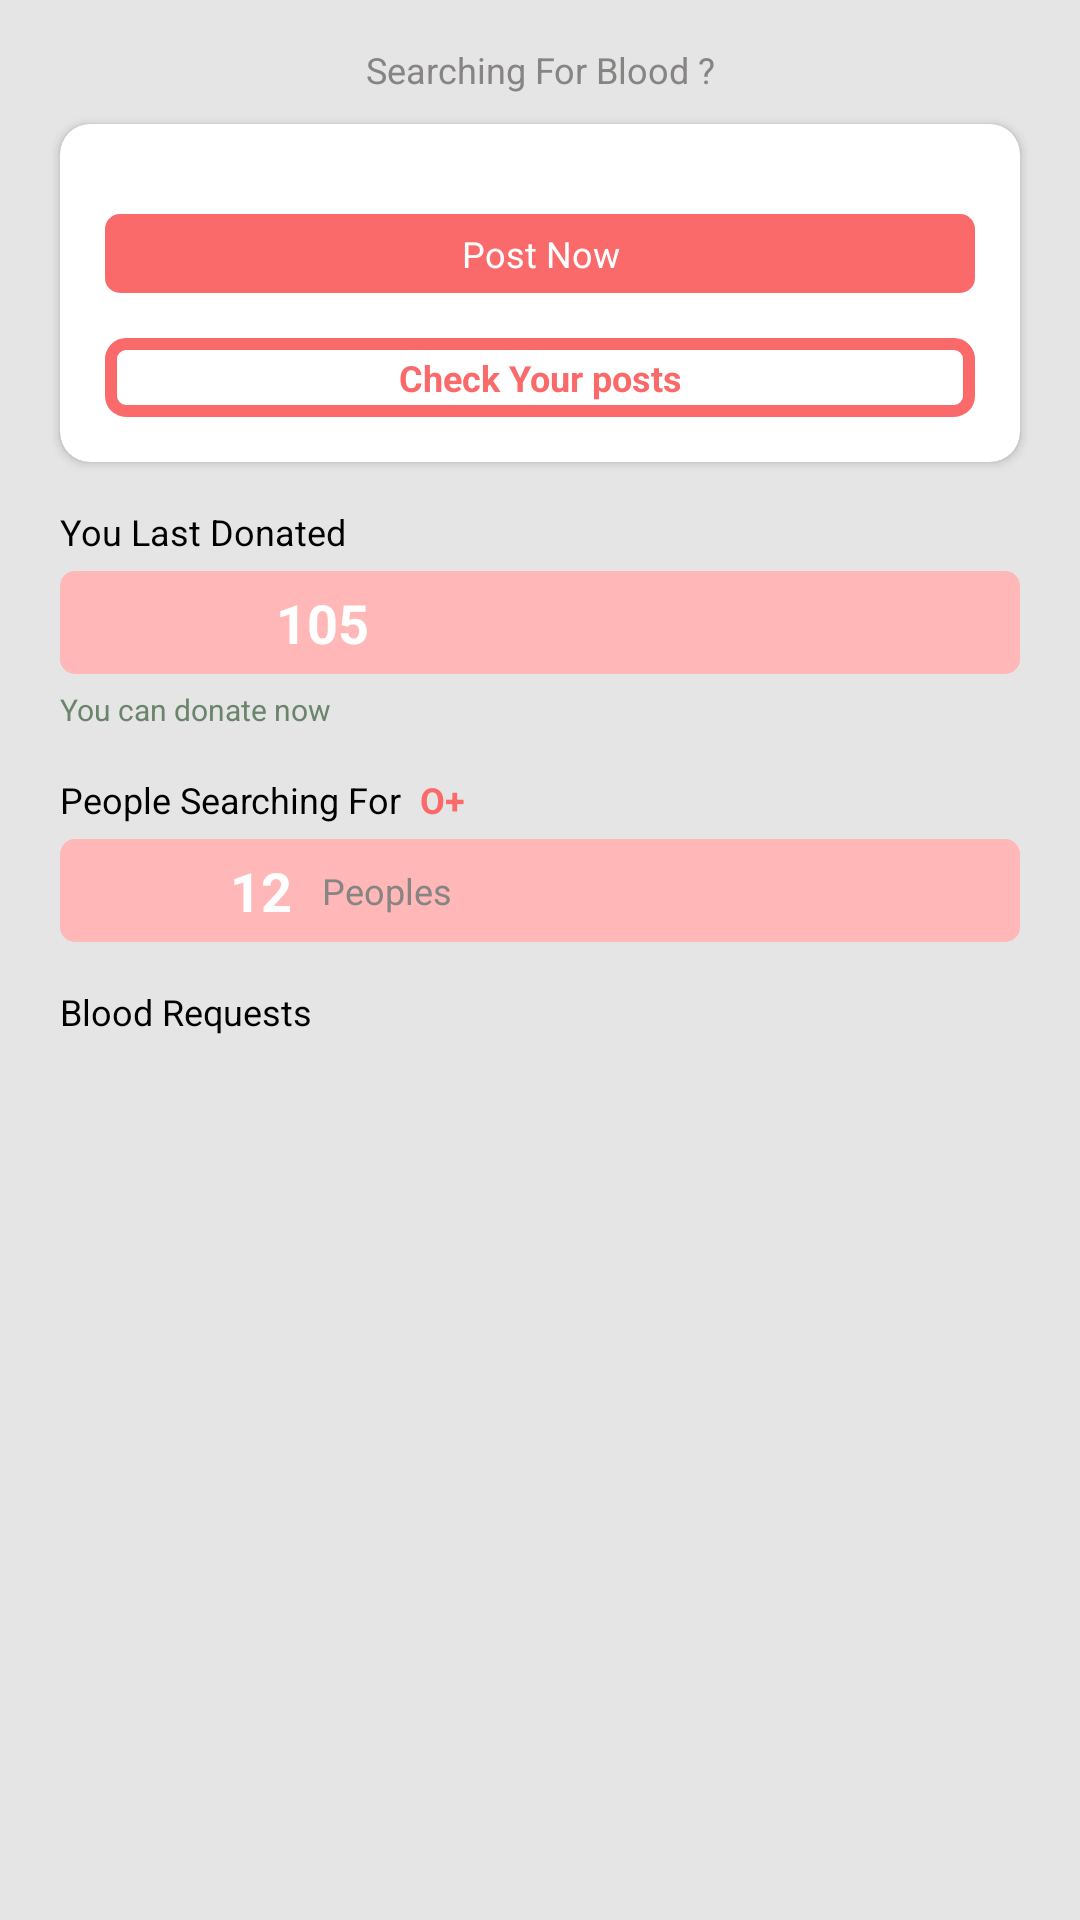

Android layout source for this screen:
<!-- AndroidManifest.xml: application theme Theme.BloodBank -->
<!-- res/layout/fragment_dashboard.xml -->
<?xml version="1.0" encoding="utf-8"?>
<LinearLayout xmlns:android="http://schemas.android.com/apk/res/android"
    xmlns:tools="http://schemas.android.com/tools"
    android:layout_width="match_parent"
    android:layout_height="match_parent"
    xmlns:app="http://schemas.android.com/apk/res-auto"
    android:background="#E5E5E5"
    tools:context=".DashboardFragment">

    
    <ScrollView
        android:layout_width="match_parent"
        android:layout_height="match_parent"
        android:scrollbars="none"
        >
        <LinearLayout
            android:layout_width="match_parent"
            android:layout_height="match_parent"
            android:orientation="vertical"
            >

            <TextView
                android:layout_width="match_parent"
                android:layout_height="wrap_content"
                android:text="Searching For Blood ?"
                android:gravity="center"
                android:textSize="12sp"
                android:textColor="#878484"
                android:layout_marginTop="15dp"
                />

            <androidx.cardview.widget.CardView
                android:layout_width="match_parent"
                android:layout_height="wrap_content"
                android:layout_marginLeft="20dp"
                android:layout_marginRight="20dp"
                android:layout_marginTop="10dp"
                android:elevation="5dp"
                app:cardCornerRadius="10dp"
                >
                <LinearLayout
                    android:layout_width="match_parent"
                    android:layout_height="match_parent"
                    android:orientation="vertical">
                    <ImageView
                        android:layout_width="wrap_content"
                        android:layout_height="wrap_content"
                        android:src="@drawable/post_now_img"
                        android:layout_gravity="center_horizontal"
                        android:layout_marginTop="15dp"/>
                    <TextView
                        android:id="@+id/post_now_txt_btn_id"
                        android:layout_width="match_parent"
                        android:layout_height="wrap_content"
                        android:layout_margin="15dp"
                        android:padding="5dp"
                        android:gravity="center"
                        android:background="@drawable/btn_selector"
                        android:text="Post Now"
                        android:textAllCaps="false"
                        android:textColor="@color/white"
                        android:textSize="12sp"
                        />
                    <TextView
                        android:id="@+id/checked_post_txt_btn_id"
                        android:layout_width="match_parent"
                        android:layout_height="wrap_content"
                        android:text="Check Your posts"
                        android:gravity="center"
                        android:layout_gravity="center_horizontal"
                        android:textStyle="bold"
                        android:layout_marginLeft="15dp"
                        android:layout_marginRight="15dp"
                        android:background="@drawable/pink_btn_stroke_back"
                        android:padding="5dp"
                        android:textColor="@color/pink"
                        android:textSize="12sp"
                        android:layout_marginBottom="15dp"/>

                </LinearLayout>

            </androidx.cardview.widget.CardView>

            <TextView
                android:layout_width="match_parent"
                android:layout_height="wrap_content"
                android:text="You Last Donated"
                android:textSize="12sp"
                android:textColor="#000000"
                android:layout_marginTop="15dp"
                android:layout_marginLeft="20dp"
                />


            <LinearLayout
                android:layout_width="match_parent"
                android:layout_height="wrap_content"
                android:weightSum="4"
                android:background="@drawable/light_pink_btn_back"
                android:layout_marginTop="5dp"
                android:layout_marginLeft="20dp"
                android:layout_marginRight="20dp"
                android:paddingTop="5dp"
                android:paddingBottom="5dp"
                >

                <TextView
                    android:id="@+id/dashboard_days_txt_id"
                    android:layout_width="wrap_content"
                    android:layout_height="wrap_content"
                    android:layout_weight="1"
                    android:text="105"
                    android:gravity="center_vertical|right"
                    android:textSize="18dp"
                    android:textColor="@color/white"
                    android:textStyle="bold"/>

                <TextView
                    android:id="@+id/dashboard_days_ago_text_id"
                    android:layout_width="wrap_content"
                    android:layout_weight="3"
                    android:layout_height="wrap_content"
                    android:text="Days Ago"
                    android:textSize="12sp"
                    android:textColor="#878484"
                    android:layout_gravity="center_vertical"
                    android:layout_marginLeft="10dp"
                    android:visibility="gone"
                    />



            </LinearLayout>

            <TextView
                android:id="@+id/dashboard_donate_advice_txt_id"
                android:layout_width="match_parent"
                android:layout_height="wrap_content"
                android:text="You can donate now"
                android:textSize="10sp"
                android:textColor="@color/light_green"
                android:layout_marginTop="5dp"
                android:layout_marginLeft="20dp"
                />


            <LinearLayout
                android:layout_width="match_parent"
                android:layout_height="wrap_content"
                android:layout_marginLeft="20dp"
                android:layout_marginRight="20dp"
                android:layout_marginTop="15dp"
                >
                <TextView
                    android:layout_width="wrap_content"
                    android:layout_height="wrap_content"
                    android:text="People Searching For"
                    android:textSize="12sp"
                    android:textColor="#000000"
                    />
                <TextView
                    android:id="@+id/dashboard_blood_group_txt_id"
                    android:layout_width="match_parent"
                    android:layout_height="wrap_content"
                    android:text=" O+"
                    android:textSize="12sp"
                    android:textColor="@color/pink"
                    android:textStyle="bold"
                    android:layout_marginLeft="3dp"
                    />


            </LinearLayout>





            <LinearLayout
                android:layout_width="match_parent"
                android:layout_height="wrap_content"
                android:weightSum="4"
                android:background="@drawable/light_pink_btn_back"
                android:layout_marginTop="5dp"
                android:layout_marginLeft="20dp"
                android:layout_marginRight="20dp"
                android:paddingTop="5dp"
                android:paddingBottom="5dp"
                >

                <TextView
                    android:id="@+id/dashboard_same_blood_txt_id"
                    android:layout_width="0dp"
                    android:layout_height="wrap_content"
                    android:layout_weight="1"
                    android:text="12"
                    android:gravity="center_vertical|right"
                    android:textSize="18dp"
                    android:textColor="@color/white"
                    android:textStyle="bold"/>

                <TextView
                    android:layout_width="0dp"
                    android:layout_weight="3"
                    android:layout_height="wrap_content"
                    android:text="Peoples"
                    android:textSize="12sp"
                    android:textColor="#878484"
                    android:layout_gravity="center_vertical"
                    android:layout_marginLeft="10dp"
                    />



            </LinearLayout>

            <TextView
                android:layout_width="match_parent"
                android:layout_height="wrap_content"
                android:text="Blood Requests"
                android:textSize="12sp"
                android:textColor="#000000"
                android:layout_marginTop="15dp"
                android:layout_marginLeft="20dp"
                />

            <androidx.recyclerview.widget.RecyclerView
                android:id="@+id/requests_recycler_id"
                android:layout_width="match_parent"
                android:layout_height="match_parent"
                android:scrollbars="none"
                android:layout_marginTop="10dp"
                android:layout_marginLeft="20dp"
                android:layout_marginRight="20dp"/>


        </LinearLayout>

    </ScrollView>

</LinearLayout>
<!-- resources referenced by this layout -->
<resources>
  <color name="light_green">#6A856B</color>
  <color name="pink">#FA6A6B</color>
  <color name="white">#FFFFFFFF</color>
  <!-- drawable btn_selector (drawable) -->
  <?xml version="1.0" encoding="utf-8"?>
  <selector xmlns:android="http://schemas.android.com/apk/res/android">
  
      <item
          android:state_enabled="false"
          android:drawable="@drawable/light_pink_btn_back"/>
      <item
          android:drawable="@drawable/pink_btn_back"/>
  </selector>
  <!-- drawable light_pink_btn_back (drawable) -->
  <?xml version="1.0" encoding="utf-8"?>
  <shape xmlns:android="http://schemas.android.com/apk/res/android">
  
  
      <solid
          android:color="@color/light_pink"/>
      <corners
          android:radius="5dp"/>
  
  </shape>
  <!-- drawable pink_btn_stroke_back (drawable) -->
  <?xml version="1.0" encoding="utf-8"?>
  <shape xmlns:android="http://schemas.android.com/apk/res/android">
  
  
      <stroke
          android:width="4dp"
          android:color="@color/pink"/>
      <corners
          android:radius="5dp"/>
  
  </shape>
  <style name="Theme.BloodBank" parent="Theme.MaterialComponents.DayNight.NoActionBar">
          
          <item name="colorPrimary">@color/pink</item>
          <item name="colorPrimaryVariant">@color/light_pink</item>
          <item name="colorOnPrimary">@color/white</item>
          
          <item name="colorSecondary">@color/teal_200</item>
          <item name="colorSecondaryVariant">@color/teal_700</item>
          <item name="colorOnSecondary">@color/black</item>
          
          <item name="android:statusBarColor" tools:targetApi="l">?attr/colorPrimaryVariant</item>
          
  
          
          <item name="fontFamily">@font/poppins</item>
      </style>
  <!-- drawable pink_btn_back (drawable) -->
  <?xml version="1.0" encoding="utf-8"?>
  <shape xmlns:android="http://schemas.android.com/apk/res/android">
  
  
      <solid
          android:color="@color/pink"/>
      <corners
          android:radius="5dp"/>
  
  </shape>
  <color name="light_pink">#FFB7B7</color>
  <color name="teal_200">#FF03DAC5</color>
  <color name="teal_700">#FF018786</color>
  <color name="black">#FF000000</color>
</resources>
